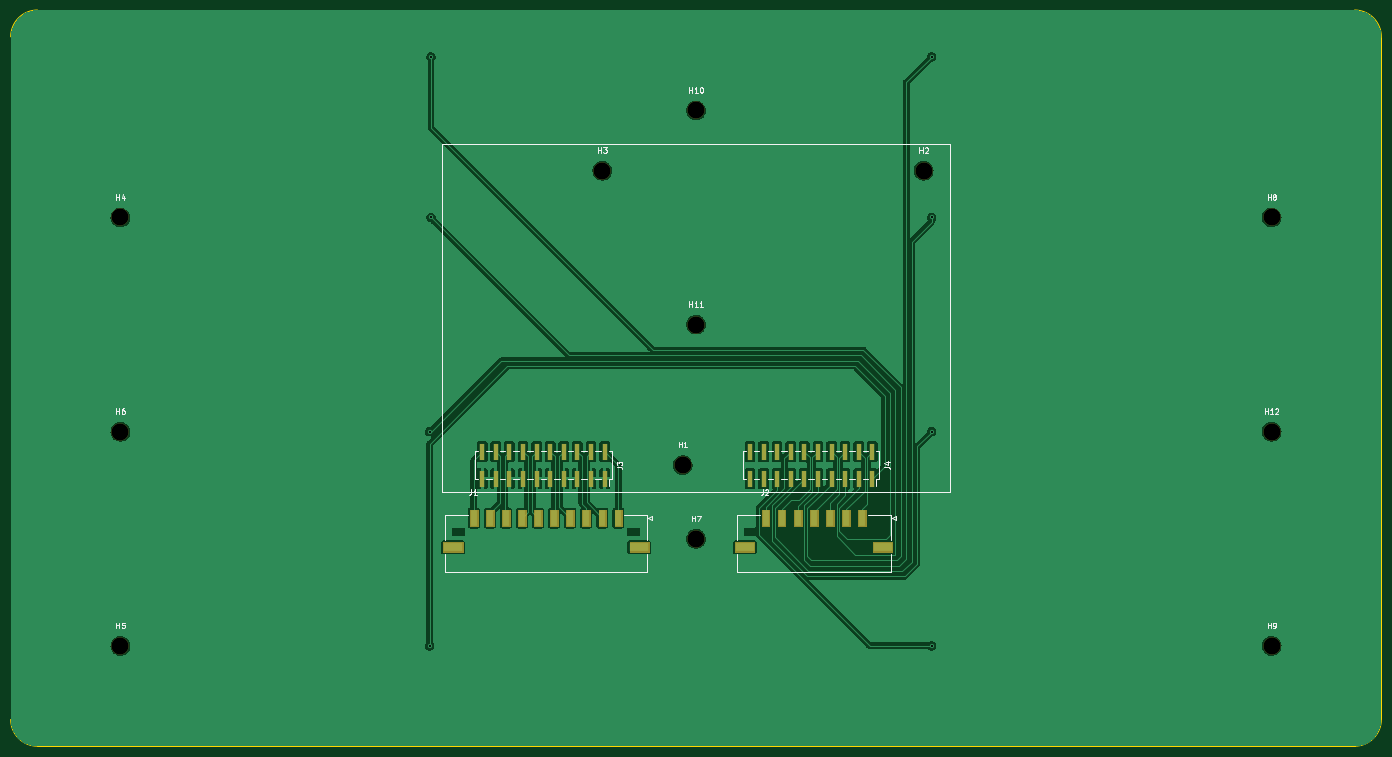
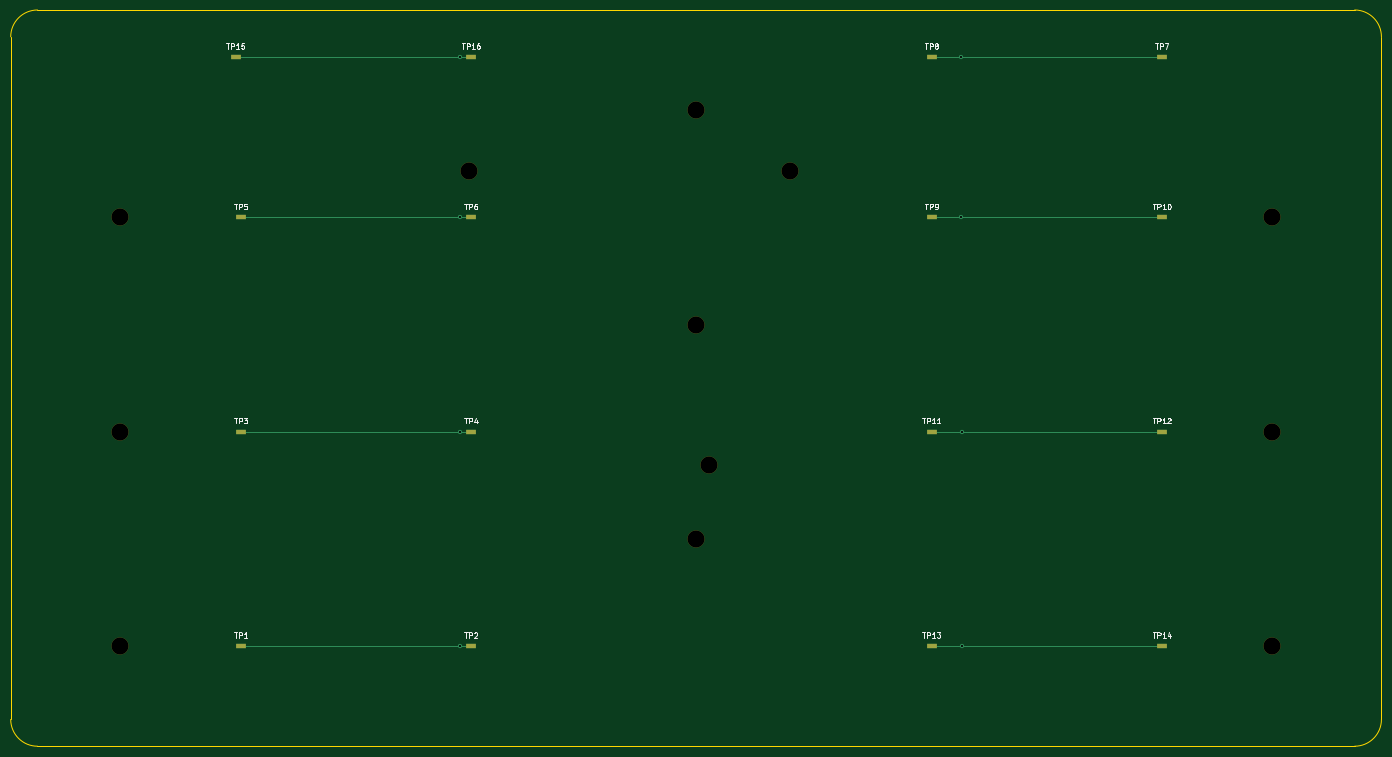
Circuit board: 11 layer files. Board 256.0 x 137.5 mm.
- bottom_copper: federkontaktplatine_oben-B_Cu.gbr (3170 bytes)
- bottom_mask: federkontaktplatine_oben-B_Mask.gbr (1732 bytes)
- paste: federkontaktplatine_oben-B_Paste.gbr (1195 bytes)
- bottom_silk: federkontaktplatine_oben-B_Silkscreen.gbr (22429 bytes)
- outline: federkontaktplatine_oben-Edge_Cuts.gbr (999 bytes)
- top_copper: federkontaktplatine_oben-F_Cu.gbr (99098 bytes)
- top_mask: federkontaktplatine_oben-F_Mask.gbr (7953 bytes)
- paste: federkontaktplatine_oben-F_Paste.gbr (2230 bytes)
- top_silk: federkontaktplatine_oben-F_Silkscreen.gbr (17552 bytes)
- drill: federkontaktplatine_oben-NPTH.drl (523 bytes)
- drill: federkontaktplatine_oben-PTH.drl (443 bytes)

=== bottom_copper: federkontaktplatine_oben-B_Cu.gbr ===
%TF.GenerationSoftware,KiCad,Pcbnew,7.0.1*%
%TF.CreationDate,2025-06-01T15:38:47+02:00*%
%TF.ProjectId,federkontaktplatine_oben,66656465-726b-46f6-9e74-616b74706c61,rev?*%
%TF.SameCoordinates,Original*%
%TF.FileFunction,Copper,L2,Bot*%
%TF.FilePolarity,Positive*%
%FSLAX46Y46*%
G04 Gerber Fmt 4.6, Leading zero omitted, Abs format (unit mm)*
G04 Created by KiCad (PCBNEW 7.0.1) date 2025-06-01 15:38:47*
%MOMM*%
%LPD*%
G01*
G04 APERTURE LIST*
%TA.AperFunction,SMDPad,CuDef*%
%ADD10R,2.000000X1.000000*%
%TD*%
%TA.AperFunction,ViaPad*%
%ADD11C,0.800000*%
%TD*%
%TA.AperFunction,Conductor*%
%ADD12C,0.250000*%
%TD*%
G04 APERTURE END LIST*
D10*
%TO.P,TP16,1,1*%
%TO.N,Net-(J4-Pin_9)*%
X190000000Y-28750000D03*
%TD*%
%TO.P,TP11,1,1*%
%TO.N,Net-(J4-Pin_3)*%
X104000000Y-98750000D03*
%TD*%
%TO.P,TP4,1,1*%
%TO.N,Net-(J4-Pin_13)*%
X190000000Y-98750000D03*
%TD*%
%TO.P,TP15,1,1*%
%TO.N,Net-(J4-Pin_9)*%
X234000000Y-28750000D03*
%TD*%
%TO.P,TP8,1,1*%
%TO.N,Net-(J4-Pin_7)*%
X104000000Y-28750000D03*
%TD*%
%TO.P,TP5,1,1*%
%TO.N,Net-(J4-Pin_11)*%
X233000000Y-58750000D03*
%TD*%
%TO.P,TP10,1,1*%
%TO.N,Net-(J4-Pin_5)*%
X61000000Y-58750000D03*
%TD*%
%TO.P,TP3,1,1*%
%TO.N,Net-(J4-Pin_13)*%
X233000000Y-98750000D03*
%TD*%
%TO.P,TP14,1,1*%
%TO.N,Net-(J4-Pin_1)*%
X61000000Y-138750000D03*
%TD*%
%TO.P,TP7,1,1*%
%TO.N,Net-(J4-Pin_7)*%
X61000000Y-28750000D03*
%TD*%
%TO.P,TP1,1,1*%
%TO.N,Net-(J4-Pin_15)*%
X233000000Y-138750000D03*
%TD*%
%TO.P,TP12,1,1*%
%TO.N,Net-(J4-Pin_3)*%
X61000000Y-98750000D03*
%TD*%
%TO.P,TP13,1,1*%
%TO.N,Net-(J4-Pin_1)*%
X104000000Y-138750000D03*
%TD*%
%TO.P,TP2,1,1*%
%TO.N,Net-(J4-Pin_15)*%
X190000000Y-138750000D03*
%TD*%
%TO.P,TP6,1,1*%
%TO.N,Net-(J4-Pin_11)*%
X190000000Y-58750000D03*
%TD*%
%TO.P,TP9,1,1*%
%TO.N,Net-(J4-Pin_5)*%
X104000000Y-58750000D03*
%TD*%
D11*
%TO.N,Net-(J4-Pin_1)*%
X98250000Y-138750000D03*
%TO.N,Net-(J4-Pin_3)*%
X98250000Y-98750000D03*
%TO.N,Net-(J4-Pin_5)*%
X98500000Y-58750000D03*
%TO.N,Net-(J4-Pin_7)*%
X98500000Y-28750000D03*
%TO.N,Net-(J4-Pin_9)*%
X192000000Y-28750000D03*
%TO.N,Net-(J4-Pin_11)*%
X192000000Y-58750000D03*
%TO.N,Net-(J4-Pin_13)*%
X192000000Y-98750000D03*
%TO.N,Net-(J4-Pin_15)*%
X192000000Y-138750000D03*
%TD*%
D12*
%TO.N,Net-(J4-Pin_1)*%
X98250000Y-138750000D02*
X104000000Y-138750000D01*
X61000000Y-138750000D02*
X98250000Y-138750000D01*
%TO.N,Net-(J4-Pin_3)*%
X61000000Y-98750000D02*
X98250000Y-98750000D01*
X98250000Y-98750000D02*
X104000000Y-98750000D01*
%TO.N,Net-(J4-Pin_5)*%
X61000000Y-58750000D02*
X98000000Y-58750000D01*
X98000000Y-58750000D02*
X104000000Y-58750000D01*
%TO.N,Net-(J4-Pin_7)*%
X61000000Y-28750000D02*
X98500000Y-28750000D01*
X98500000Y-28750000D02*
X104000000Y-28750000D01*
%TO.N,Net-(J4-Pin_9)*%
X234000000Y-28750000D02*
X192000000Y-28750000D01*
X192000000Y-28750000D02*
X190000000Y-28750000D01*
%TO.N,Net-(J4-Pin_11)*%
X233000000Y-58750000D02*
X192000000Y-58750000D01*
X192000000Y-58750000D02*
X190000000Y-58750000D01*
%TO.N,Net-(J4-Pin_13)*%
X233000000Y-98750000D02*
X192000000Y-98750000D01*
X192000000Y-98750000D02*
X190000000Y-98750000D01*
%TO.N,Net-(J4-Pin_15)*%
X192000000Y-138750000D02*
X190000000Y-138750000D01*
X233000000Y-138750000D02*
X192000000Y-138750000D01*
%TD*%
M02*

=== bottom_mask: federkontaktplatine_oben-B_Mask.gbr ===
%TF.GenerationSoftware,KiCad,Pcbnew,7.0.1*%
%TF.CreationDate,2025-06-01T15:38:47+02:00*%
%TF.ProjectId,federkontaktplatine_oben,66656465-726b-46f6-9e74-616b74706c61,rev?*%
%TF.SameCoordinates,Original*%
%TF.FileFunction,Soldermask,Bot*%
%TF.FilePolarity,Negative*%
%FSLAX46Y46*%
G04 Gerber Fmt 4.6, Leading zero omitted, Abs format (unit mm)*
G04 Created by KiCad (PCBNEW 7.0.1) date 2025-06-01 15:38:47*
%MOMM*%
%LPD*%
G01*
G04 APERTURE LIST*
%ADD10C,3.200000*%
%ADD11R,2.000000X1.000000*%
G04 APERTURE END LIST*
D10*
%TO.C,H8*%
X255500000Y-58750000D03*
%TD*%
%TO.C,H12*%
X255500000Y-98750000D03*
%TD*%
%TO.C,H6*%
X40500000Y-98750000D03*
%TD*%
%TO.C,H9*%
X255500000Y-138750000D03*
%TD*%
%TO.C,H7*%
X148000000Y-118750000D03*
%TD*%
%TO.C,H10*%
X148000000Y-38750000D03*
%TD*%
%TO.C,H4*%
X40500000Y-58750000D03*
%TD*%
%TO.C,H5*%
X40500000Y-138750000D03*
%TD*%
%TO.C,H3*%
X130500000Y-50000000D03*
%TD*%
%TO.C,H2*%
X190500000Y-50000000D03*
%TD*%
%TO.C,H1*%
X145500000Y-105000000D03*
%TD*%
%TO.C,H11*%
X148000000Y-78750000D03*
%TD*%
D11*
%TO.C,TP16*%
X190000000Y-28750000D03*
%TD*%
%TO.C,TP11*%
X104000000Y-98750000D03*
%TD*%
%TO.C,TP4*%
X190000000Y-98750000D03*
%TD*%
%TO.C,TP15*%
X234000000Y-28750000D03*
%TD*%
%TO.C,TP8*%
X104000000Y-28750000D03*
%TD*%
%TO.C,TP5*%
X233000000Y-58750000D03*
%TD*%
%TO.C,TP10*%
X61000000Y-58750000D03*
%TD*%
%TO.C,TP3*%
X233000000Y-98750000D03*
%TD*%
%TO.C,TP14*%
X61000000Y-138750000D03*
%TD*%
%TO.C,TP7*%
X61000000Y-28750000D03*
%TD*%
%TO.C,TP1*%
X233000000Y-138750000D03*
%TD*%
%TO.C,TP12*%
X61000000Y-98750000D03*
%TD*%
%TO.C,TP13*%
X104000000Y-138750000D03*
%TD*%
%TO.C,TP2*%
X190000000Y-138750000D03*
%TD*%
%TO.C,TP6*%
X190000000Y-58750000D03*
%TD*%
%TO.C,TP9*%
X104000000Y-58750000D03*
%TD*%
M02*

=== paste: federkontaktplatine_oben-B_Paste.gbr ===
%TF.GenerationSoftware,KiCad,Pcbnew,7.0.1*%
%TF.CreationDate,2025-06-01T15:38:47+02:00*%
%TF.ProjectId,federkontaktplatine_oben,66656465-726b-46f6-9e74-616b74706c61,rev?*%
%TF.SameCoordinates,Original*%
%TF.FileFunction,Paste,Bot*%
%TF.FilePolarity,Positive*%
%FSLAX46Y46*%
G04 Gerber Fmt 4.6, Leading zero omitted, Abs format (unit mm)*
G04 Created by KiCad (PCBNEW 7.0.1) date 2025-06-01 15:38:47*
%MOMM*%
%LPD*%
G01*
G04 APERTURE LIST*
%ADD10R,2.000000X1.000000*%
G04 APERTURE END LIST*
D10*
%TO.C,TP16*%
X190000000Y-28750000D03*
%TD*%
%TO.C,TP11*%
X104000000Y-98750000D03*
%TD*%
%TO.C,TP4*%
X190000000Y-98750000D03*
%TD*%
%TO.C,TP15*%
X234000000Y-28750000D03*
%TD*%
%TO.C,TP8*%
X104000000Y-28750000D03*
%TD*%
%TO.C,TP5*%
X233000000Y-58750000D03*
%TD*%
%TO.C,TP10*%
X61000000Y-58750000D03*
%TD*%
%TO.C,TP3*%
X233000000Y-98750000D03*
%TD*%
%TO.C,TP14*%
X61000000Y-138750000D03*
%TD*%
%TO.C,TP7*%
X61000000Y-28750000D03*
%TD*%
%TO.C,TP1*%
X233000000Y-138750000D03*
%TD*%
%TO.C,TP12*%
X61000000Y-98750000D03*
%TD*%
%TO.C,TP13*%
X104000000Y-138750000D03*
%TD*%
%TO.C,TP2*%
X190000000Y-138750000D03*
%TD*%
%TO.C,TP6*%
X190000000Y-58750000D03*
%TD*%
%TO.C,TP9*%
X104000000Y-58750000D03*
%TD*%
M02*

=== bottom_silk: federkontaktplatine_oben-B_Silkscreen.gbr (22429 bytes, source omitted) ===
=== outline: federkontaktplatine_oben-Edge_Cuts.gbr ===
%TF.GenerationSoftware,KiCad,Pcbnew,7.0.1*%
%TF.CreationDate,2025-06-01T15:38:47+02:00*%
%TF.ProjectId,federkontaktplatine_oben,66656465-726b-46f6-9e74-616b74706c61,rev?*%
%TF.SameCoordinates,Original*%
%TF.FileFunction,Profile,NP*%
%FSLAX46Y46*%
G04 Gerber Fmt 4.6, Leading zero omitted, Abs format (unit mm)*
G04 Created by KiCad (PCBNEW 7.0.1) date 2025-06-01 15:38:47*
%MOMM*%
%LPD*%
G01*
G04 APERTURE LIST*
%TA.AperFunction,Profile*%
%ADD10C,0.100000*%
%TD*%
G04 APERTURE END LIST*
D10*
X25000000Y-20000000D02*
G75*
G03*
X20000000Y-25000000I0J-5000000D01*
G01*
X20000000Y-25000000D02*
X20000000Y-152500000D01*
X271000000Y-157500000D02*
X25000000Y-157500000D01*
X276000000Y-152500000D02*
X276000000Y-25000000D01*
X271000000Y-157500000D02*
G75*
G03*
X276000000Y-152500000I0J5000000D01*
G01*
X25000000Y-20000000D02*
X271000000Y-20000000D01*
X276000000Y-25000000D02*
G75*
G03*
X271000000Y-20000000I-5000000J0D01*
G01*
X20000000Y-152500000D02*
G75*
G03*
X25000000Y-157500000I5000000J0D01*
G01*
M02*

=== top_copper: federkontaktplatine_oben-F_Cu.gbr (99098 bytes, source omitted) ===
=== top_mask: federkontaktplatine_oben-F_Mask.gbr (7953 bytes, source omitted) ===
=== paste: federkontaktplatine_oben-F_Paste.gbr ===
%TF.GenerationSoftware,KiCad,Pcbnew,7.0.1*%
%TF.CreationDate,2025-06-01T15:38:47+02:00*%
%TF.ProjectId,federkontaktplatine_oben,66656465-726b-46f6-9e74-616b74706c61,rev?*%
%TF.SameCoordinates,Original*%
%TF.FileFunction,Paste,Top*%
%TF.FilePolarity,Positive*%
%FSLAX46Y46*%
G04 Gerber Fmt 4.6, Leading zero omitted, Abs format (unit mm)*
G04 Created by KiCad (PCBNEW 7.0.1) date 2025-06-01 15:38:47*
%MOMM*%
%LPD*%
G01*
G04 APERTURE LIST*
%ADD10R,1.000000X3.000000*%
%ADD11R,1.270000X2.920000*%
%ADD12R,3.430000X1.650000*%
G04 APERTURE END LIST*
D10*
%TO.C,J4*%
X180930000Y-107520000D03*
X180930000Y-102480000D03*
X178390000Y-107520000D03*
X178390000Y-102480000D03*
X175850000Y-107520000D03*
X175850000Y-102480000D03*
X173310000Y-107520000D03*
X173310000Y-102480000D03*
X170770000Y-107520000D03*
X170770000Y-102480000D03*
X168230000Y-107520000D03*
X168230000Y-102480000D03*
X165690000Y-107520000D03*
X165690000Y-102480000D03*
X163150000Y-107520000D03*
X163150000Y-102480000D03*
X160610000Y-107520000D03*
X160610000Y-102480000D03*
X158070000Y-107520000D03*
X158070000Y-102480000D03*
%TD*%
%TO.C,J3*%
X130930000Y-107520000D03*
X130930000Y-102480000D03*
X128390000Y-107520000D03*
X128390000Y-102480000D03*
X125850000Y-107520000D03*
X125850000Y-102480000D03*
X123310000Y-107520000D03*
X123310000Y-102480000D03*
X120770000Y-107520000D03*
X120770000Y-102480000D03*
X118230000Y-107520000D03*
X118230000Y-102480000D03*
X115690000Y-107520000D03*
X115690000Y-102480000D03*
X113150000Y-107520000D03*
X113150000Y-102480000D03*
X110610000Y-107520000D03*
X110610000Y-102480000D03*
X108070000Y-107520000D03*
X108070000Y-102480000D03*
%TD*%
D11*
%TO.C,J1*%
X133500000Y-114880000D03*
X130500000Y-114880000D03*
X127500000Y-114880000D03*
X124500000Y-114880000D03*
X121500000Y-114880000D03*
X118500000Y-114880000D03*
X115500000Y-114880000D03*
X112500000Y-114880000D03*
X109500000Y-114880000D03*
X106500000Y-114880000D03*
D12*
X137385000Y-120350000D03*
X102615000Y-120350000D03*
%TD*%
D11*
%TO.C,J2*%
X179000000Y-114880000D03*
X176000000Y-114880000D03*
X173000000Y-114880000D03*
X170000000Y-114880000D03*
X167000000Y-114880000D03*
X164000000Y-114880000D03*
X161000000Y-114880000D03*
D12*
X182885000Y-120350000D03*
X157115000Y-120350000D03*
%TD*%
M02*

=== top_silk: federkontaktplatine_oben-F_Silkscreen.gbr (17552 bytes, source omitted) ===
=== drill: federkontaktplatine_oben-NPTH.drl ===
M48
; DRILL file {KiCad 7.0.1} date Sun Jun  1 15:38:46 2025
; FORMAT={-:-/ absolute / inch / decimal}
; #@! TF.CreationDate,2025-06-01T15:38:46+02:00
; #@! TF.GenerationSoftware,Kicad,Pcbnew,7.0.1
; #@! TF.FileFunction,NonPlated,1,2,NPTH
FMAT,2
INCH
; #@! TA.AperFunction,NonPlated,NPTH,ComponentDrill
T1C0.1260
%
G90
G05
T1
X1.5945Y-2.313
X1.5945Y-3.8878
X1.5945Y-5.4626
X5.1378Y-1.9685
X5.7283Y-4.1339
X5.8268Y-1.5256
X5.8268Y-3.1004
X5.8268Y-4.6752
X7.5Y-1.9685
X10.0591Y-2.313
X10.0591Y-3.8878
X10.0591Y-5.4626
T0
M30

=== drill: federkontaktplatine_oben-PTH.drl ===
M48
; DRILL file {KiCad 7.0.1} date Sun Jun  1 15:38:46 2025
; FORMAT={-:-/ absolute / inch / decimal}
; #@! TF.CreationDate,2025-06-01T15:38:46+02:00
; #@! TF.GenerationSoftware,Kicad,Pcbnew,7.0.1
; #@! TF.FileFunction,Plated,1,2,PTH
FMAT,2
INCH
; #@! TA.AperFunction,Plated,PTH,ViaDrill
T1C0.0157
%
G90
G05
T1
X3.8681Y-3.8878
X3.8681Y-5.4626
X3.878Y-1.1319
X3.878Y-2.313
X7.5591Y-1.1319
X7.5591Y-2.313
X7.5591Y-3.8878
X7.5591Y-5.4626
T0
M30
